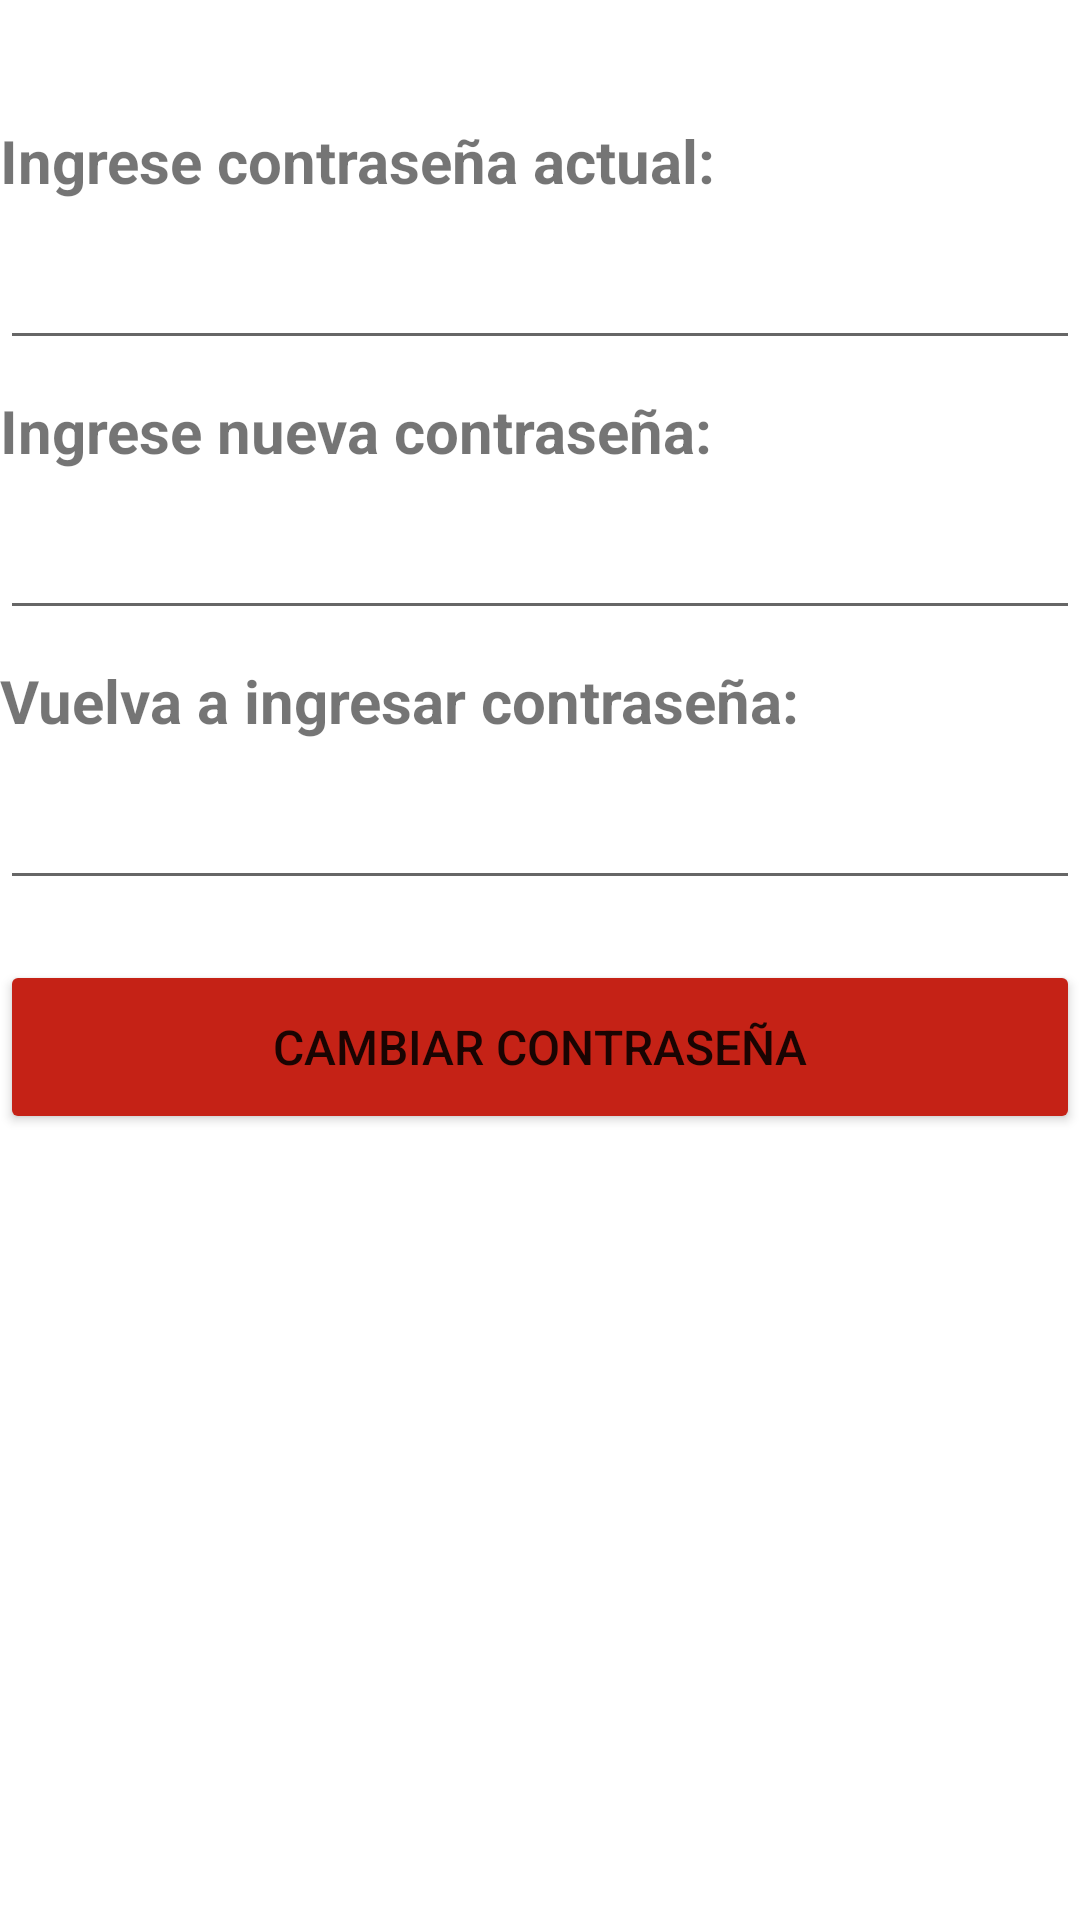

The Android layout XML behind this screen, and the referenced resources:
<!-- AndroidManifest.xml: application theme Theme.Design.Light.NoActionBar -->
<!-- res/layout/fragment_cambiar_password.xml -->
<?xml version="1.0" encoding="utf-8"?>
<androidx.constraintlayout.widget.ConstraintLayout xmlns:android="http://schemas.android.com/apk/res/android"
    xmlns:app="http://schemas.android.com/apk/res-auto"
    xmlns:tools="http://schemas.android.com/tools"
    android:layout_width="match_parent"
    android:layout_height="match_parent"
    tools:context=".ui.perfil.CambiarPasswordFragment"
    android:background="@color/white">


    <TextView
        android:id="@+id/textView8"
        android:layout_width="match_parent"
        android:layout_height="wrap_content"
        android:layout_marginTop="40dp"
        android:text="Ingrese contraseña actual:"
        android:textSize="20sp"
        android:textStyle="bold"
        app:layout_constraintTop_toTopOf="parent"
        tools:layout_editor_absoluteX="0dp" />

    <TextView
        android:id="@+id/textView30"
        android:layout_width="match_parent"
        android:layout_height="wrap_content"
        android:layout_marginTop="10dp"
        android:text="Ingrese nueva contraseña:"
        android:textSize="20sp"
        android:textStyle="bold"
        app:layout_constraintTop_toBottomOf="@+id/etEnviarEmail"
        tools:layout_editor_absoluteX="27dp" />

    <TextView
        android:id="@+id/textView31"
        android:layout_width="match_parent"
        android:layout_height="wrap_content"
        android:layout_marginTop="10dp"
        android:text="Vuelva a ingresar contraseña:"
        android:textSize="20sp"
        android:textStyle="bold"
        app:layout_constraintTop_toBottomOf="@+id/etPasswordNueva"
        tools:layout_editor_absoluteX="27dp" />

    <EditText
        android:id="@+id/etEnviarEmail"
        android:layout_width="match_parent"
        android:layout_height="48dp"
        android:layout_marginTop="5dp"
        android:ems="10"
        android:inputType="textPassword"
        android:textSize="20sp"
        app:layout_constraintTop_toBottomOf="@+id/textView8"
        tools:ignore="SpeakableTextPresentCheck"
        tools:layout_editor_absoluteX="103dp" />

    <EditText
        android:id="@+id/etPasswordNueva"
        android:layout_width="match_parent"
        android:layout_height="48dp"
        android:layout_marginTop="5dp"
        android:ems="10"
        android:inputType="textPassword"
        android:textSize="20sp"
        app:layout_constraintTop_toBottomOf="@+id/textView30"
        tools:ignore="SpeakableTextPresentCheck"
        tools:layout_editor_absoluteX="105dp" />

    <EditText
        android:id="@+id/etPasswordNuevaRepetir"
        android:layout_width="match_parent"
        android:layout_height="48dp"
        android:layout_marginTop="5dp"
        android:ems="10"
        android:inputType="textPassword"
        android:textSize="20sp"
        app:layout_constraintTop_toBottomOf="@+id/textView31"
        tools:ignore="SpeakableTextPresentCheck"
        tools:layout_editor_absoluteX="105dp" />

    <Button
        android:id="@+id/btEnviarEmail"
        android:layout_width="match_parent"
        android:layout_height="58dp"
        android:layout_marginTop="20dp"
        android:backgroundTint="#C52216"
        android:text="Cambiar contraseña"
        android:textSize="16sp"
        app:layout_constraintTop_toBottomOf="@+id/etPasswordNuevaRepetir"
        tools:layout_editor_absoluteX="155dp" />
</androidx.constraintlayout.widget.ConstraintLayout>
<!-- resources referenced by this layout -->
<resources>

  <!-- not gathered from this repository: default colours our renderer supplied (Android Studio template values) -->
  <color name="white">#FFFFFFFF</color>
</resources>
